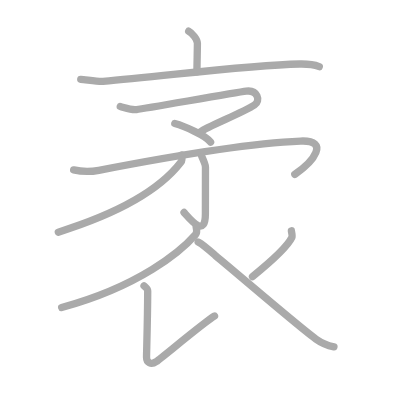
t = 0.00 s
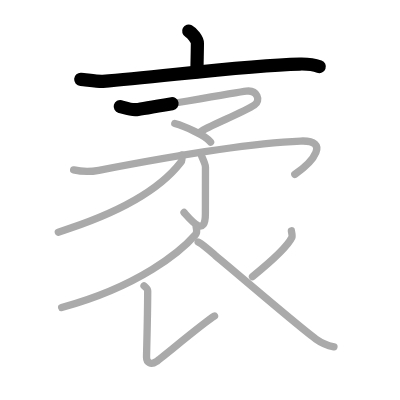
t = 2.25 s
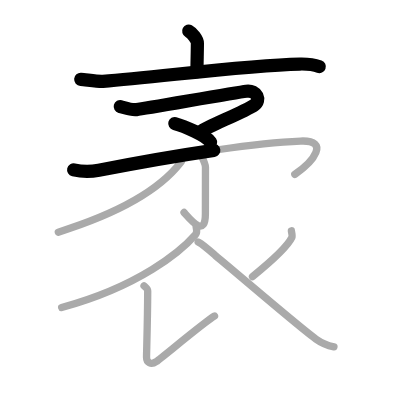
t = 4.50 s
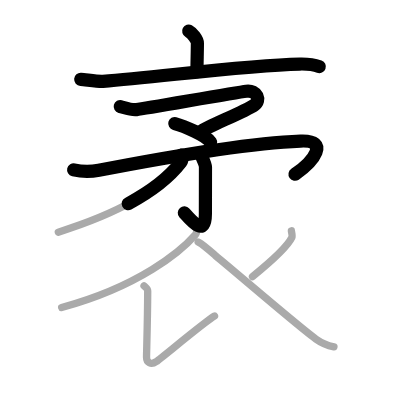
t = 6.50 s
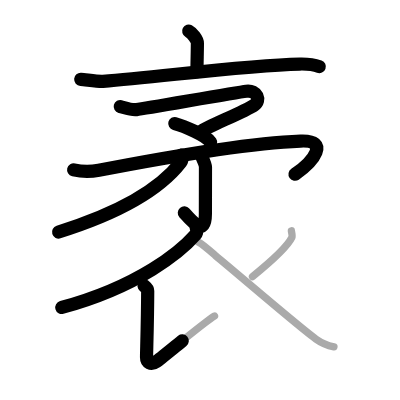
t = 8.75 s
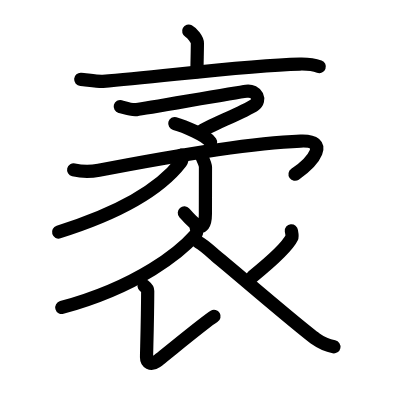
t = 11.00 s

The animated SVG that drew these frames (rendered in a browser with its animation timeline set to each time). Animation: 11 SMIL elements (animate=11); one cycle of 11.00 s.

<?xml version="1.0" standalone="no"?>
<!DOCTYPE svg PUBLIC "-//W3C//DTD SVG 1.1//EN"   "http://www.w3.org/Graphics/SVG/1.1/DTD/svg11.dtd">
<svg width="400px" height="400px"  version="1.1" xmlns="http://www.w3.org/2000/svg">
  <defs>
    <marker id="Triangle" viewBox="0 0 10 10" refX="0" refY="5" markerUnits="strokeWidth" markerWidth="3" style="stroke-opacity:0%;fill:#aaaaaa;" markerHeight="2" orient="auto">
      <path d="M 0 0 L 10 5 L 0 10 z" />
    </marker>
    
    <marker id="Arrow" viewBox="0 0 10 10" refX="5" refY="5" markerUnits="strokeWidth" markerWidth="1.8" style="stroke-opacity:0%;fill:#770000;" markerHeight="2" orient="auto">
      <path d="M 0 4 L 6 4 L 4 1 L 10 5 L 4 9 L 6 6 L 0 6 z" />
        <circle cx="5" cy="5" r="5" />
      </marker>
    
    <marker id="TriangleRed" viewBox="0 0 10 10" refX="0" refY="5" markerUnits="strokeWidth" markerWidth="3" style="stroke-opacity:0%;fill:#CC0000;" markerHeight="2" orient="auto">
      <path d="M 0 0 L 10 5 L 0 10 z" />
    </marker>
    
    <marker id="ArrowRed" viewBox="0 0 10 10" refX="5" refY="5" markerUnits="strokeWidth" markerWidth="1.8" style="stroke-opacity:0%;fill:#CC0000;" markerHeight="2" orient="auto">
      <path d="M 0 4 L 6 4 L 4 1 L 10 5 L 4 9 L 6 6 L 0 6 z" />
        <circle cx="5" cy="5" r="5" />
      </marker>
    
  </defs>
  
  <path style="fill:#ffffff; fill-opacity:100%; fill-rule:evenodd; stroke-width:0;" d="M 0 0 L 400px 0 L 400px 400px L 0 400px L 0 0" />

  <g transform="scale(3.6697247706422 3.6697247706422)">
<path style="fill:none; fill-opacity:0%; fill-rule:evenodd; stroke:#aaaaaa; stroke-opacity:100%; stroke-width: 1.5pt; stroke-linejoin:round; stroke-linecap:round;" d="M51.42 8.5c0.9 0.48 2.37 2.19 2.37 3.31c0 1.86-0.12 5.72-0.12 7.76"></path>
<path style="fill:none; fill-opacity:0%; fill-rule:evenodd; stroke:#aaaaaa; stroke-opacity:100%; stroke-width: 1.5pt; stroke-linejoin:round; stroke-linecap:round;" d="M22 21.61c1.42 0.1 4.67 0.65 6.06 0.55C43.5 21 66.5 17.75 81.7 17.45c2.35-0.05 3.55 0.05 5.3 0.7"></path>
<path style="fill:none; fill-opacity:0%; fill-rule:evenodd; stroke:#aaaaaa; stroke-opacity:100%; stroke-width: 1.5pt; stroke-linejoin:round; stroke-linecap:round;" d="M32.77 29.04c1.49 0.4 3 1 4.44 0.82c2.86-0.37 26.88-4.64 29.89-5.01c3.01-0.37 4.04 2.55 2.24 3.75c-3.09 2.07-12.84 5.87-14.74 7.34"></path>
<path style="fill:none; fill-opacity:0%; fill-rule:evenodd; stroke:#aaaaaa; stroke-opacity:100%; stroke-width: 1.5pt; stroke-linejoin:round; stroke-linecap:round;" d="M47.63 33.67c2.55 0.68 8.56 3.28 9.76 5.06"></path>
<path style="fill:none; fill-opacity:0%; fill-rule:evenodd; stroke:#aaaaaa; stroke-opacity:100%; stroke-width: 1.5pt; stroke-linejoin:round; stroke-linecap:round;" d="M20.07 46.29c0.96 0.23 3.92 0.69 6.86 0.11C44.45 43 68 39 81.91 38.44c8.07-0.33 3.59 5.56-1.57 9.07"></path>
<path style="fill:none; fill-opacity:0%; fill-rule:evenodd; stroke:#aaaaaa; stroke-opacity:100%; stroke-width: 1.5pt; stroke-linejoin:round; stroke-linecap:round;" d="M54.99 42.67c0.26 0.58 1 2.23 1 2.83c0 7.81-0.02 7.64-0.02 12.75c0 6.64-3.96 1.75-5.82-0.34"></path>
<path style="fill:none; fill-opacity:0%; fill-rule:evenodd; stroke:#aaaaaa; stroke-opacity:100%; stroke-width: 1.5pt; stroke-linejoin:round; stroke-linecap:round;" d="M49.47 42.25c0.09 0.49 0.33 1.31-0.19 1.99c-4.07 5.28-12.99 12.64-33.39 19.02"></path>
<path style="fill:none; fill-opacity:0%; fill-rule:evenodd; stroke:#aaaaaa; stroke-opacity:100%; stroke-width: 1.5pt; stroke-linejoin:round; stroke-linecap:round;" d="M53.45 61.89c0.1 0.52 0.41 1.37-0.2 2.07C49.31 68.46 38 78 16.81 83.78"></path>
<path style="fill:none; fill-opacity:0%; fill-rule:evenodd; stroke:#aaaaaa; stroke-opacity:100%; stroke-width: 1.5pt; stroke-linejoin:round; stroke-linecap:round;" d="M39.25 77.88c0.48 0.38 1 0.75 1 1.41c-0.03 8.33-0.32 16.67-0.32 18.08c0 1.41 1.18 2.21 2.68 1.15s13.85-11.34 15.85-12.4"></path>
<path style="fill:none; fill-opacity:0%; fill-rule:evenodd; stroke:#aaaaaa; stroke-opacity:100%; stroke-width: 1.5pt; stroke-linejoin:round; stroke-linecap:round;" d="M79.4 62.89c0.03 0.29 0.33 1.41 0.14 1.8c-1.16 2.42-4.8 5.87-10.74 10.68"></path>
<path style="fill:none; fill-opacity:0%; fill-rule:evenodd; stroke:#aaaaaa; stroke-opacity:100%; stroke-width: 1.5pt; stroke-linejoin:round; stroke-linecap:round;" d="M54 65.94c1.64 0.87 4.25 3.34 4.7 3.71c6.68 5.5 22.92 19.53 27.44 22.77c1.7 1.22 3.16 1.74 4.86 2.09"></path>

<path style="fill:none; fill-opacity:0%; fill-rule:evenodd; stroke:#000000; stroke-opacity:100%; stroke-width: 2.7pt; stroke-linejoin:round; stroke-linecap:round;" d="M51.42 8.5c0.9 0.48 2.37 2.19 2.37 3.31c0 1.86-0.12 5.72-0.12 7.76" pathLength="100" stroke-dashoffset="100" stroke-dasharray="100 105"><animate id="dashAnim1" attributeName="stroke-dashoffset" from="100" to="0" dur="1s" calcMode="linear" fill="freeze"/></path>
<path style="fill:none; fill-opacity:0%; fill-rule:evenodd; stroke:#000000; stroke-opacity:100%; stroke-width: 2.7pt; stroke-linejoin:round; stroke-linecap:round;" d="M22 21.61c1.42 0.1 4.67 0.65 6.06 0.55C43.5 21 66.5 17.75 81.7 17.45c2.35-0.05 3.55 0.05 5.3 0.7" pathLength="100" stroke-dashoffset="100" stroke-dasharray="100 105"><animate id="dashAnim2" attributeName="stroke-dashoffset" from="100" to="0" dur="1s" calcMode="linear" begin="dashAnim1.end" fill="freeze"/></path>
<path style="fill:none; fill-opacity:0%; fill-rule:evenodd; stroke:#000000; stroke-opacity:100%; stroke-width: 2.7pt; stroke-linejoin:round; stroke-linecap:round;" d="M32.77 29.04c1.49 0.4 3 1 4.44 0.82c2.86-0.37 26.88-4.64 29.89-5.01c3.01-0.37 4.04 2.55 2.24 3.75c-3.09 2.07-12.84 5.87-14.74 7.34" pathLength="100" stroke-dashoffset="100" stroke-dasharray="100 105"><animate id="dashAnim3" attributeName="stroke-dashoffset" from="100" to="0" dur="1s" calcMode="linear" begin="dashAnim2.end" fill="freeze"/></path>
<path style="fill:none; fill-opacity:0%; fill-rule:evenodd; stroke:#000000; stroke-opacity:100%; stroke-width: 2.7pt; stroke-linejoin:round; stroke-linecap:round;" d="M47.63 33.67c2.55 0.68 8.56 3.28 9.76 5.06" pathLength="100" stroke-dashoffset="100" stroke-dasharray="100 105"><animate id="dashAnim4" attributeName="stroke-dashoffset" from="100" to="0" dur="1s" calcMode="linear" begin="dashAnim3.end" fill="freeze"/></path>
<path style="fill:none; fill-opacity:0%; fill-rule:evenodd; stroke:#000000; stroke-opacity:100%; stroke-width: 2.7pt; stroke-linejoin:round; stroke-linecap:round;" d="M20.07 46.29c0.96 0.23 3.92 0.69 6.86 0.11C44.45 43 68 39 81.91 38.44c8.07-0.33 3.59 5.56-1.57 9.07" pathLength="100" stroke-dashoffset="100" stroke-dasharray="100 105"><animate id="dashAnim5" attributeName="stroke-dashoffset" from="100" to="0" dur="1s" calcMode="linear" begin="dashAnim4.end" fill="freeze"/></path>
<path style="fill:none; fill-opacity:0%; fill-rule:evenodd; stroke:#000000; stroke-opacity:100%; stroke-width: 2.7pt; stroke-linejoin:round; stroke-linecap:round;" d="M54.99 42.67c0.26 0.58 1 2.23 1 2.83c0 7.81-0.02 7.64-0.02 12.75c0 6.64-3.96 1.75-5.82-0.34" pathLength="100" stroke-dashoffset="100" stroke-dasharray="100 105"><animate id="dashAnim6" attributeName="stroke-dashoffset" from="100" to="0" dur="1s" calcMode="linear" begin="dashAnim5.end" fill="freeze"/></path>
<path style="fill:none; fill-opacity:0%; fill-rule:evenodd; stroke:#000000; stroke-opacity:100%; stroke-width: 2.7pt; stroke-linejoin:round; stroke-linecap:round;" d="M49.47 42.25c0.09 0.49 0.33 1.31-0.19 1.99c-4.07 5.28-12.99 12.64-33.39 19.02" pathLength="100" stroke-dashoffset="100" stroke-dasharray="100 105"><animate id="dashAnim7" attributeName="stroke-dashoffset" from="100" to="0" dur="1s" calcMode="linear" begin="dashAnim6.end" fill="freeze"/></path>
<path style="fill:none; fill-opacity:0%; fill-rule:evenodd; stroke:#000000; stroke-opacity:100%; stroke-width: 2.7pt; stroke-linejoin:round; stroke-linecap:round;" d="M53.45 61.89c0.1 0.52 0.41 1.37-0.2 2.07C49.31 68.46 38 78 16.81 83.78" pathLength="100" stroke-dashoffset="100" stroke-dasharray="100 105"><animate id="dashAnim8" attributeName="stroke-dashoffset" from="100" to="0" dur="1s" calcMode="linear" begin="dashAnim7.end" fill="freeze"/></path>
<path style="fill:none; fill-opacity:0%; fill-rule:evenodd; stroke:#000000; stroke-opacity:100%; stroke-width: 2.7pt; stroke-linejoin:round; stroke-linecap:round;" d="M39.25 77.88c0.48 0.38 1 0.75 1 1.41c-0.03 8.33-0.32 16.67-0.32 18.08c0 1.41 1.18 2.21 2.68 1.15s13.85-11.34 15.85-12.4" pathLength="100" stroke-dashoffset="100" stroke-dasharray="100 105"><animate id="dashAnim9" attributeName="stroke-dashoffset" from="100" to="0" dur="1s" calcMode="linear" begin="dashAnim8.end" fill="freeze"/></path>
<path style="fill:none; fill-opacity:0%; fill-rule:evenodd; stroke:#000000; stroke-opacity:100%; stroke-width: 2.7pt; stroke-linejoin:round; stroke-linecap:round;" d="M79.4 62.89c0.03 0.29 0.33 1.41 0.14 1.8c-1.16 2.42-4.8 5.87-10.74 10.68" pathLength="100" stroke-dashoffset="100" stroke-dasharray="100 105"><animate id="dashAnim10" attributeName="stroke-dashoffset" from="100" to="0" dur="1s" calcMode="linear" begin="dashAnim9.end" fill="freeze"/></path>
<path style="fill:none; fill-opacity:0%; fill-rule:evenodd; stroke:#000000; stroke-opacity:100%; stroke-width: 2.7pt; stroke-linejoin:round; stroke-linecap:round;" d="M54 65.94c1.64 0.87 4.25 3.34 4.7 3.71c6.68 5.5 22.92 19.53 27.44 22.77c1.7 1.22 3.16 1.74 4.86 2.09" pathLength="100" stroke-dashoffset="100" stroke-dasharray="100 105"><animate id="dashAnim11" attributeName="stroke-dashoffset" from="100" to="0" dur="1s" calcMode="linear" begin="dashAnim10.end" fill="freeze"/></path>

</g>

</svg>  
          
